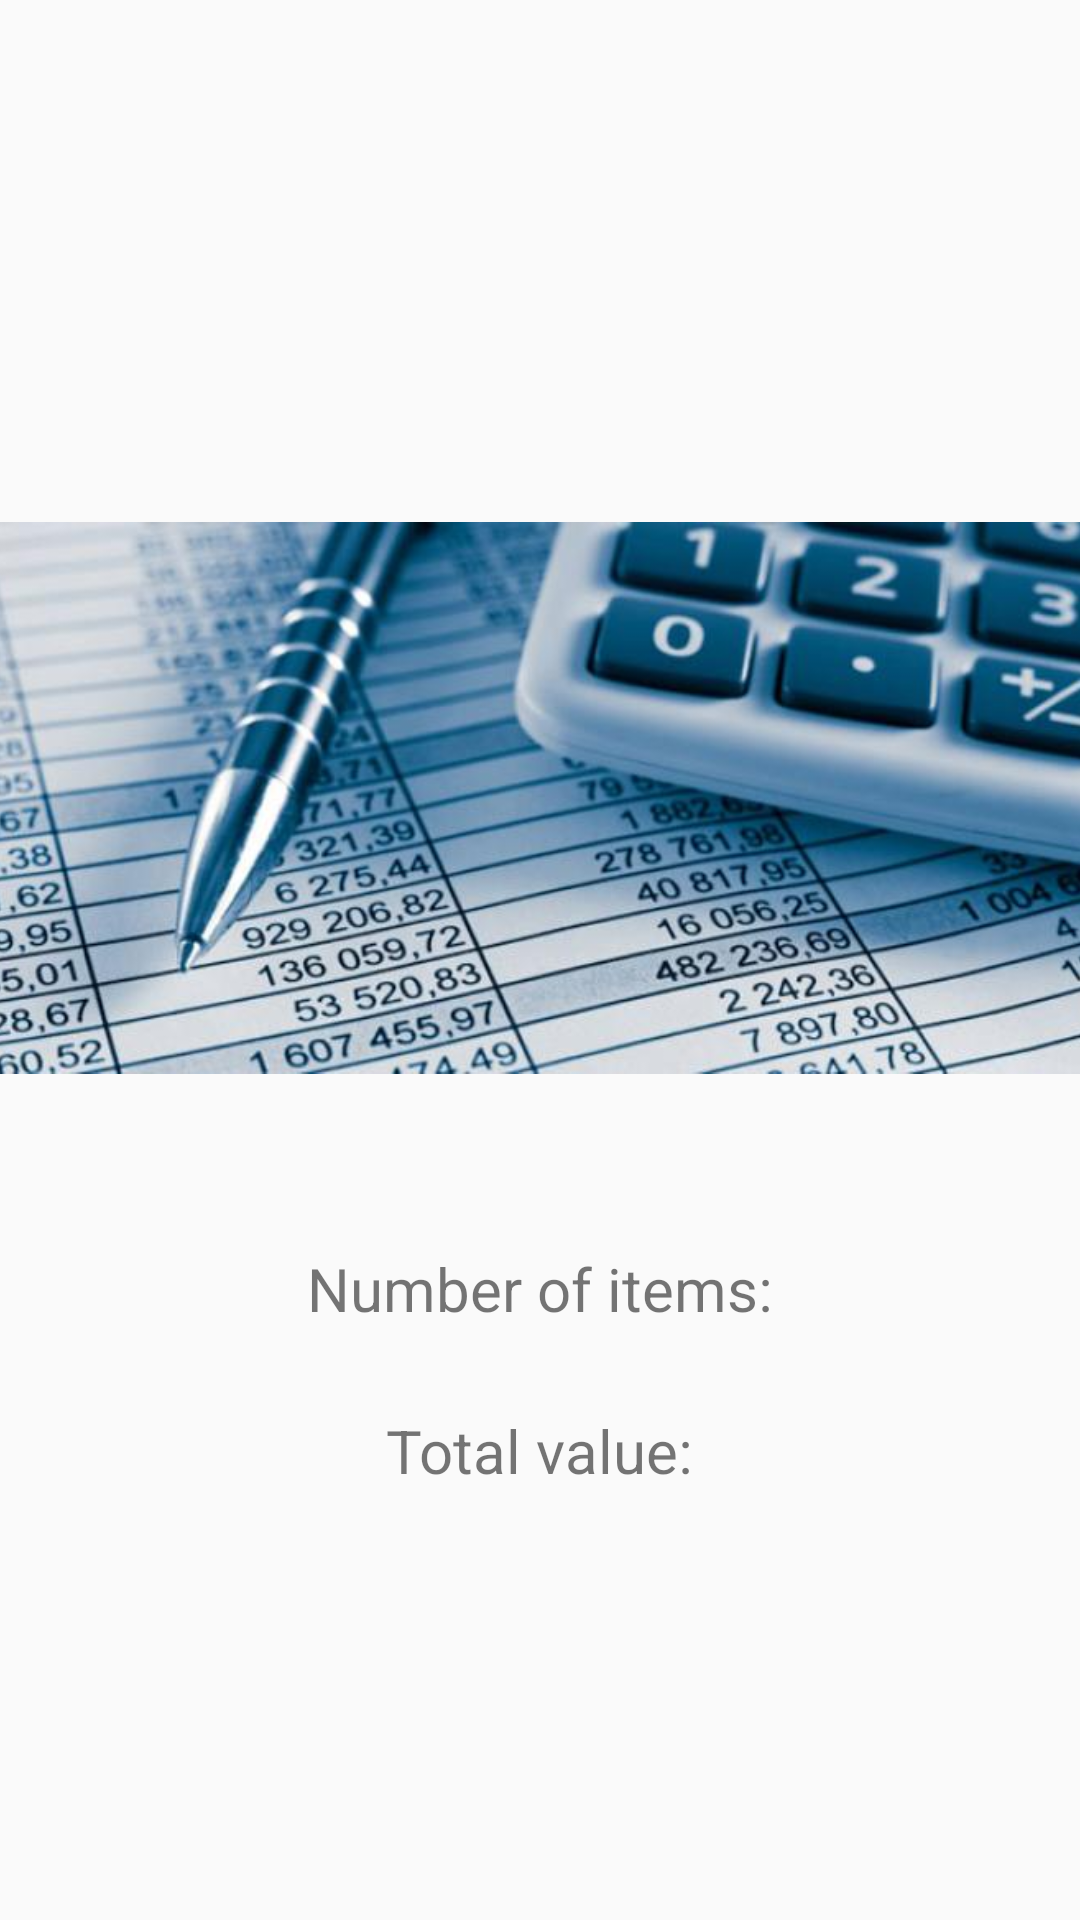

Reconstruct the res/layout file that produces this screen, plus the resources it refers to.
<!-- AndroidManifest.xml: application theme AppTheme -->
<!-- res/layout/activity_totals.xml -->
<?xml version="1.0" encoding="utf-8"?>
<LinearLayout xmlns:android="http://schemas.android.com/apk/res/android"
    xmlns:app="http://schemas.android.com/apk/res-auto"
    xmlns:tools="http://schemas.android.com/tools"
    android:layout_width="match_parent"
    android:layout_height="match_parent"
    android:orientation="vertical"
    android:gravity="center">

    <ImageView
        android:layout_width="400dp"
        android:layout_height="300dp"
        app:srcCompat="@drawable/finance"/>

    <TextView
        android:layout_width="wrap_content"
        android:layout_height="wrap_content"
        android:text="@string/number_of_items"
        android:textSize="@dimen/text_h1" />

    <TextView
        android:id="@+id/totals_nr_items_text_view"
        android:layout_width="wrap_content"
        android:layout_height="wrap_content"
        android:textStyle="bold"
        android:textSize="@dimen/text_h1"
        tools:text="5"/>

    <TextView
        android:layout_width="wrap_content"
        android:layout_height="wrap_content"
        android:text="@string/total_value"
        android:textSize="@dimen/text_h1" />

    <TextView
        android:id="@+id/totals_value_text_view"
        android:layout_width="wrap_content"
        android:layout_height="wrap_content"
        android:textStyle="bold"
        android:textSize="@dimen/text_h1"
        tools:text="500"/>
</LinearLayout>
<!-- resources referenced by this layout -->
<resources>
  <dimen name="text_h1">20sp</dimen>
  <!-- drawable finance: png bitmap (drawable-hdpi, 349519 bytes) -->
  <string name="number_of_items">Number of items:</string>
  <string name="total_value">Total value:</string>
  <style name="AppTheme" parent="Theme.AppCompat.Light.DarkActionBar">
          
          <item name="colorPrimary">@color/colorPrimary</item>
          <item name="colorPrimaryDark">@color/colorPrimaryDark</item>
          <item name="colorAccent">@color/colorAccent</item>
      </style>
  <color name="colorPrimary">#009688</color>
  <color name="colorPrimaryDark">#00695C</color>
  <color name="colorAccent">#4DB6AC</color>
</resources>
